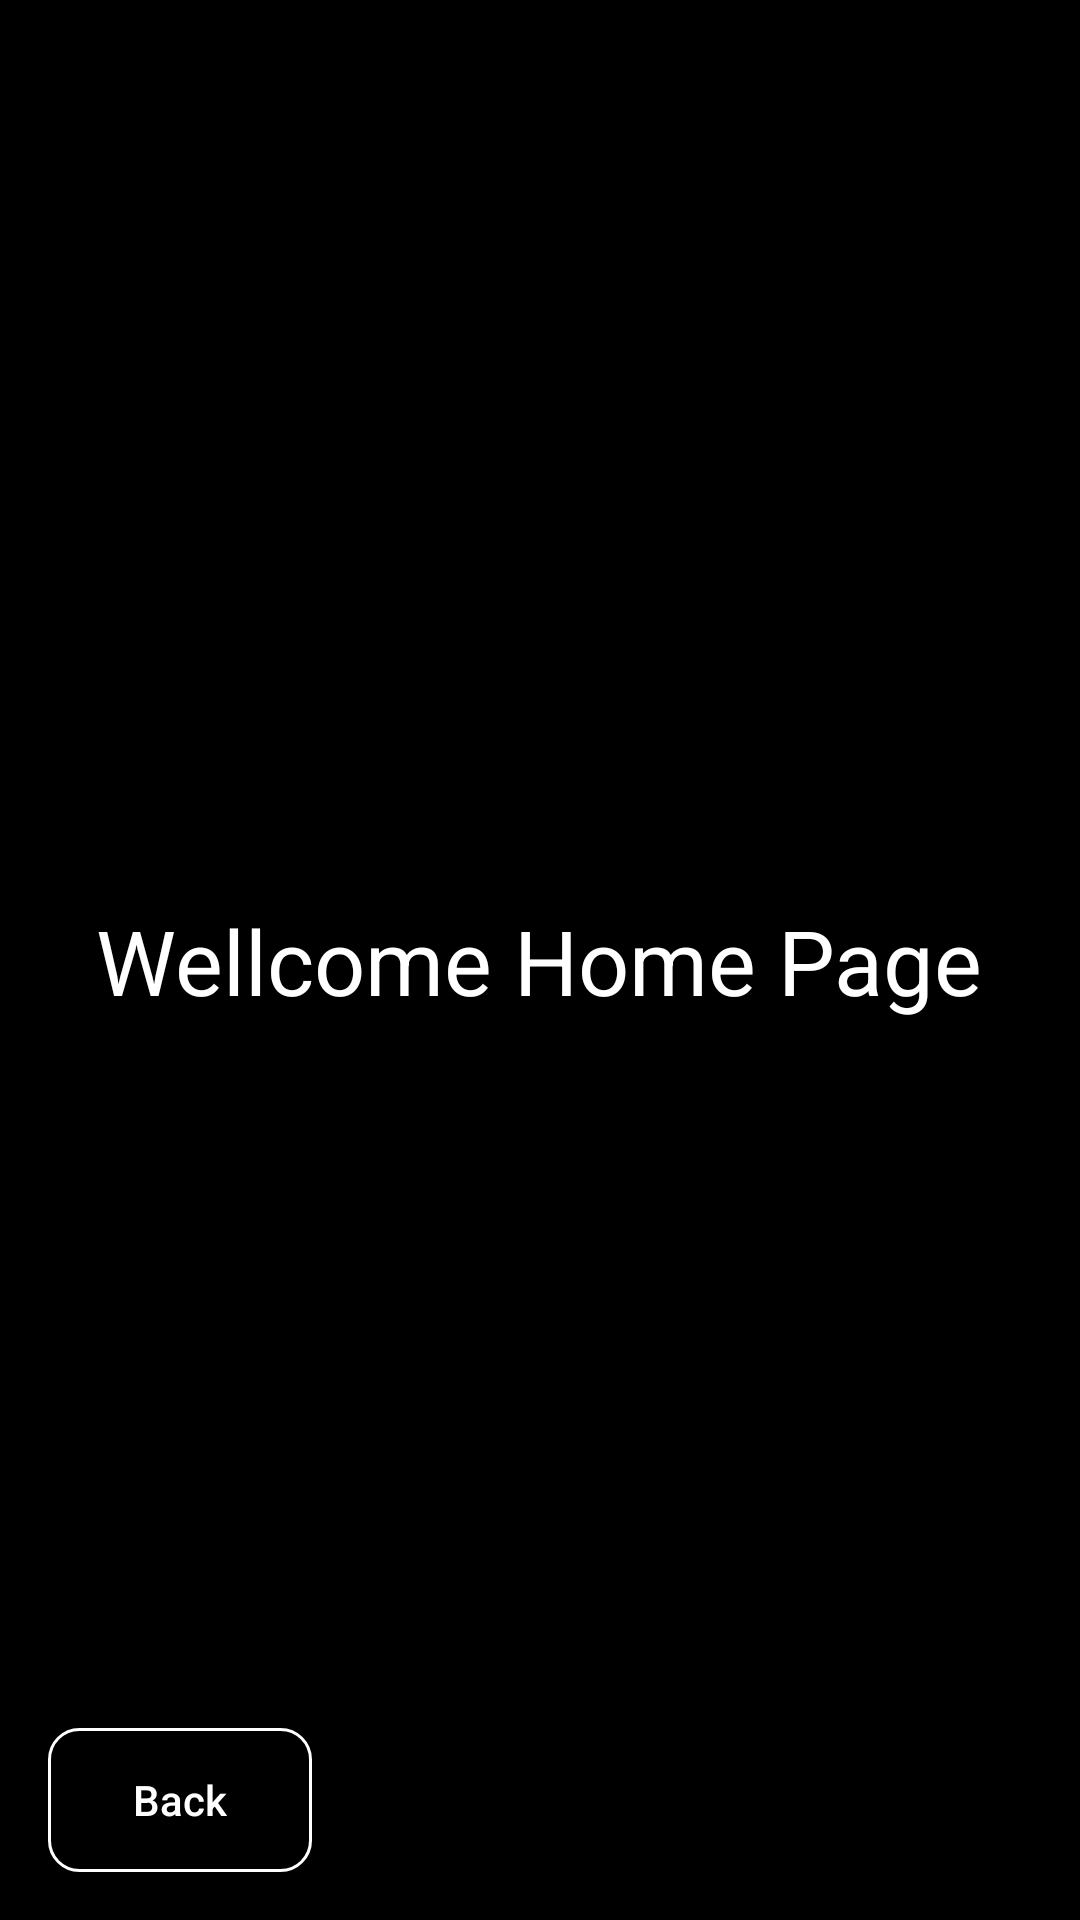

Write the Android layout XML for this screen, with the resource values it uses.
<!-- AndroidManifest.xml: application theme Theme.DemoYamasta -->
<!-- res/layout/activity_home.xml -->
<?xml version="1.0" encoding="utf-8"?>
<androidx.constraintlayout.widget.ConstraintLayout xmlns:android="http://schemas.android.com/apk/res/android"
    xmlns:app="http://schemas.android.com/apk/res-auto"
    xmlns:tools="http://schemas.android.com/tools"
    android:layout_width="match_parent"
    android:layout_height="match_parent"
    android:background="@color/black"
    android:orientation="vertical"
    tools:context=".Home">

    <TextView
        android:id="@+id/textView"
        android:layout_width="wrap_content"
        android:layout_height="wrap_content"
        android:layout_marginTop="300dp"
        android:text="Wellcome Home Page"
        android:textColor="@color/white"
        android:textSize="30dp"
        app:layout_constraintEnd_toEndOf="parent"
        app:layout_constraintHorizontal_bias="0.495"
        app:layout_constraintStart_toStartOf="parent"
        app:layout_constraintTop_toTopOf="parent" />

    <androidx.appcompat.widget.AppCompatButton
        android:id="@+id/btn_back"
        android:layout_width="wrap_content"
        android:layout_height="wrap_content"
        android:layout_marginStart="16dp"
        android:layout_marginBottom="16dp"
        android:background="@drawable/borber_white"
        android:text="Back"
        android:textAllCaps="false"
        android:textColor="@color/white"
        app:layout_constraintBottom_toBottomOf="parent"
        app:layout_constraintStart_toStartOf="parent" />
</androidx.constraintlayout.widget.ConstraintLayout>
<!-- resources referenced by this layout -->
<resources>
  <!-- drawable borber_white (drawable) -->
  <?xml version="1.0" encoding="utf-8"?>
  <shape xmlns:android="http://schemas.android.com/apk/res/android"
      android:shape="rectangle" >
      <stroke
          android:width="1dp"
          android:color="@color/white"
          android:backgroundTint="@color/black" />
      <corners android:radius="10dp"/>
  </shape>
  <style name="Theme.DemoYamasta" parent="Theme.MaterialComponents.DayNight.DarkActionBar">
          
          <item name="colorPrimary">@color/purple_500</item>
          <item name="colorPrimaryVariant">@color/purple_700</item>
          <item name="colorOnPrimary">@color/white</item>
          
          <item name="colorSecondary">@color/teal_200</item>
          <item name="colorSecondaryVariant">@color/teal_700</item>
          <item name="colorOnSecondary">@color/black</item>
          
          <item name="android:statusBarColor">?attr/colorPrimaryVariant</item>
          
      </style>
  <!-- not gathered from this repository: default colours our renderer supplied (Android Studio template values) -->
  <color name="purple_500">#FF6200EE</color>
  <color name="purple_700">#FF3700B3</color>
  <color name="teal_200">#FF03DAC5</color>
  <color name="teal_700">#FF018786</color>
  <color name="black">#FF000000</color>
  <color name="white">#FFFFFFFF</color>
</resources>
